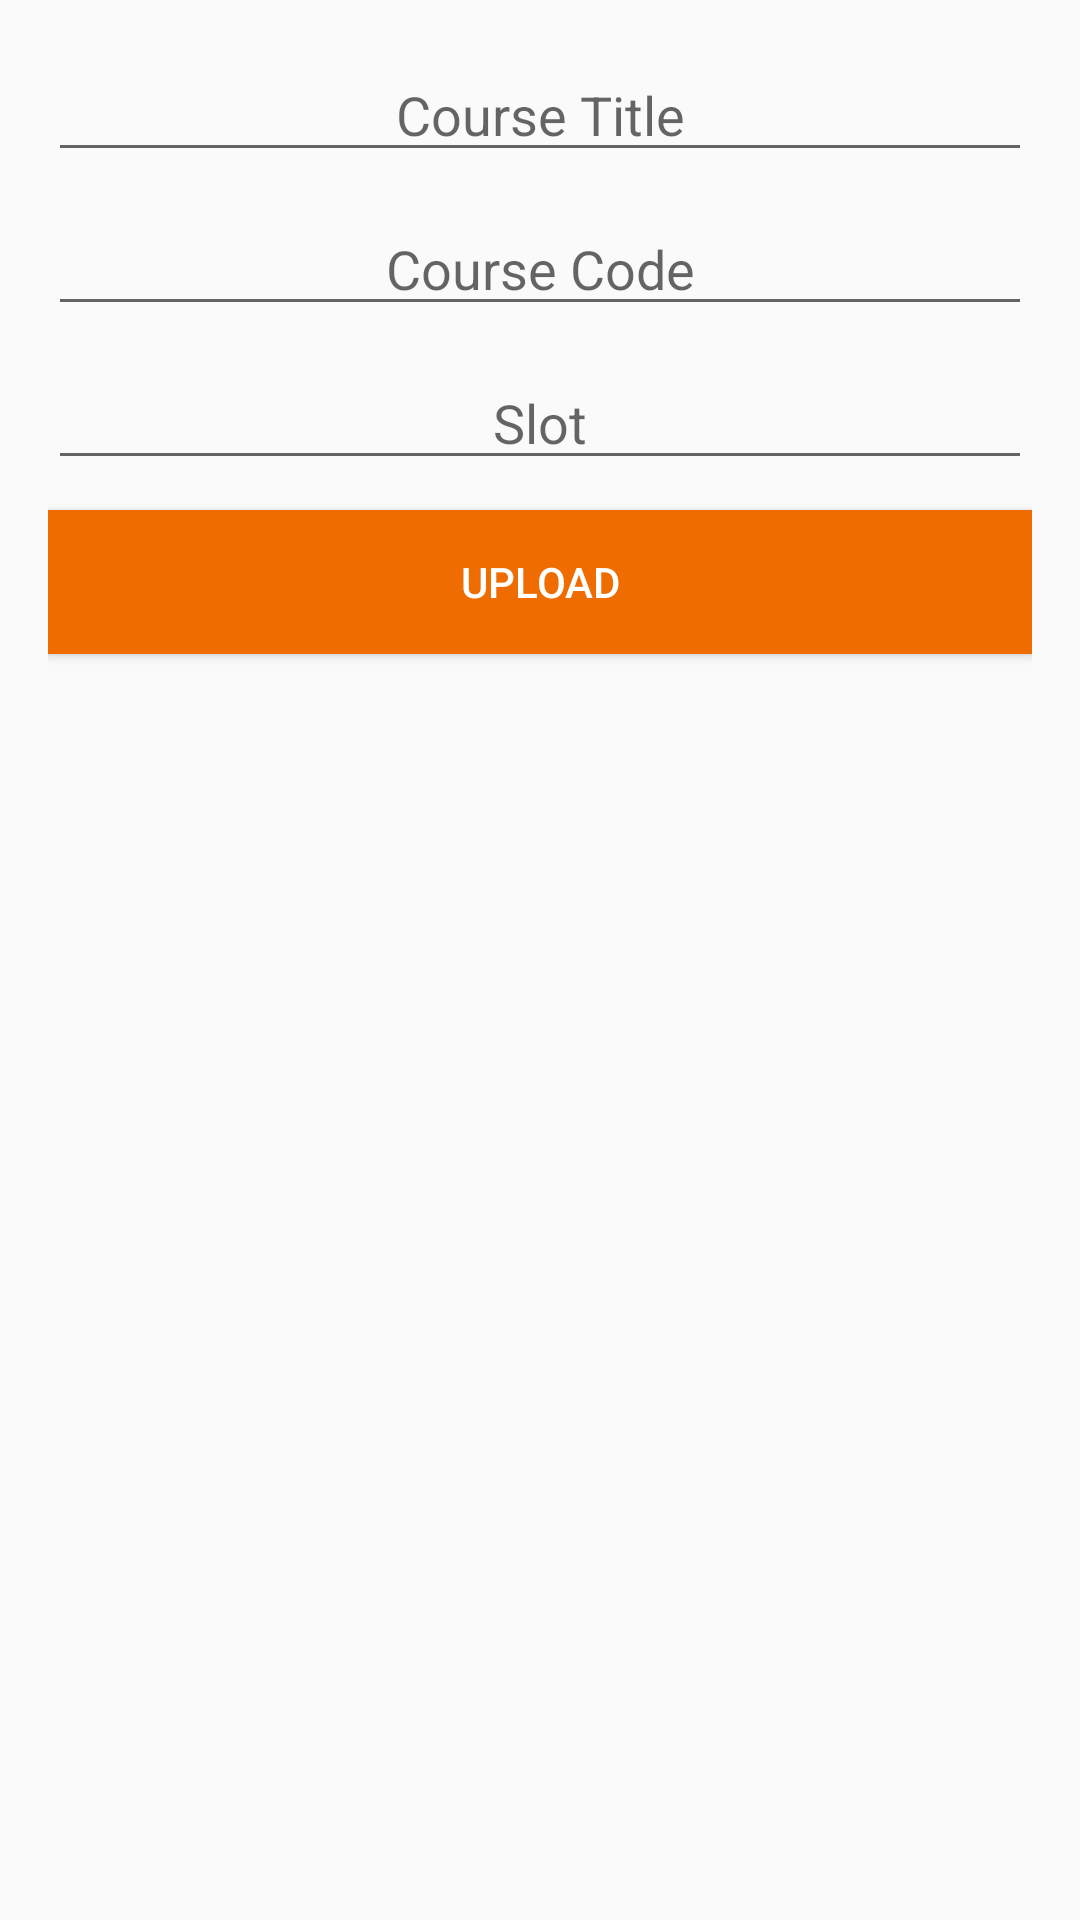

Android layout source for this screen:
<!-- AndroidManifest.xml: application theme AppTheme -->
<!-- res/layout/custom_dialog_details.xml -->
<?xml version="1.0" encoding="utf-8"?>
<LinearLayout xmlns:android="http://schemas.android.com/apk/res/android"
    android:orientation="vertical" android:layout_width="300dp"
    android:layout_height="match_parent"
    android:padding="16dp">
<EditText
    android:layout_width="match_parent"
    android:layout_height="wrap_content"
    android:hint="Course Title"
    android:id="@+id/course_title"
    android:gravity="center_horizontal"/>
    <EditText
        android:layout_width="match_parent"
        android:layout_height="wrap_content"
        android:hint="Course Code"
        android:id="@+id/course_code"
        android:layout_marginTop="10dp"
        android:gravity="center_horizontal"/>
    <EditText
        android:layout_width="match_parent"
        android:layout_height="wrap_content"
        android:gravity="center_horizontal"
        android:layout_marginTop="10dp"
        android:id="@+id/slot"
        android:hint="Slot"/>

    <Button
        android:layout_width="match_parent"
        android:layout_height="wrap_content"
        android:text="Upload"
        android:id="@+id/upload_btn"
        android:background="@color/colorPrimary"
        android:textColor="@android:color/white"
        android:layout_marginTop="10dp"/>
</LinearLayout>
<!-- resources referenced by this layout -->
<resources>
  <color name="colorPrimary">#ef6c00</color>
  <style name="AppTheme" parent="Theme.AppCompat.Light.DarkActionBar">
          
          <item name="colorPrimary">@color/colorPrimary</item>
          <item name="colorPrimaryDark">@color/colorPrimaryDark</item>
          <item name="colorAccent">@color/colorAccent</item>
      </style>
  <color name="colorPrimaryDark">#e65100</color>
  <color name="colorAccent">#f57c00</color>
</resources>
